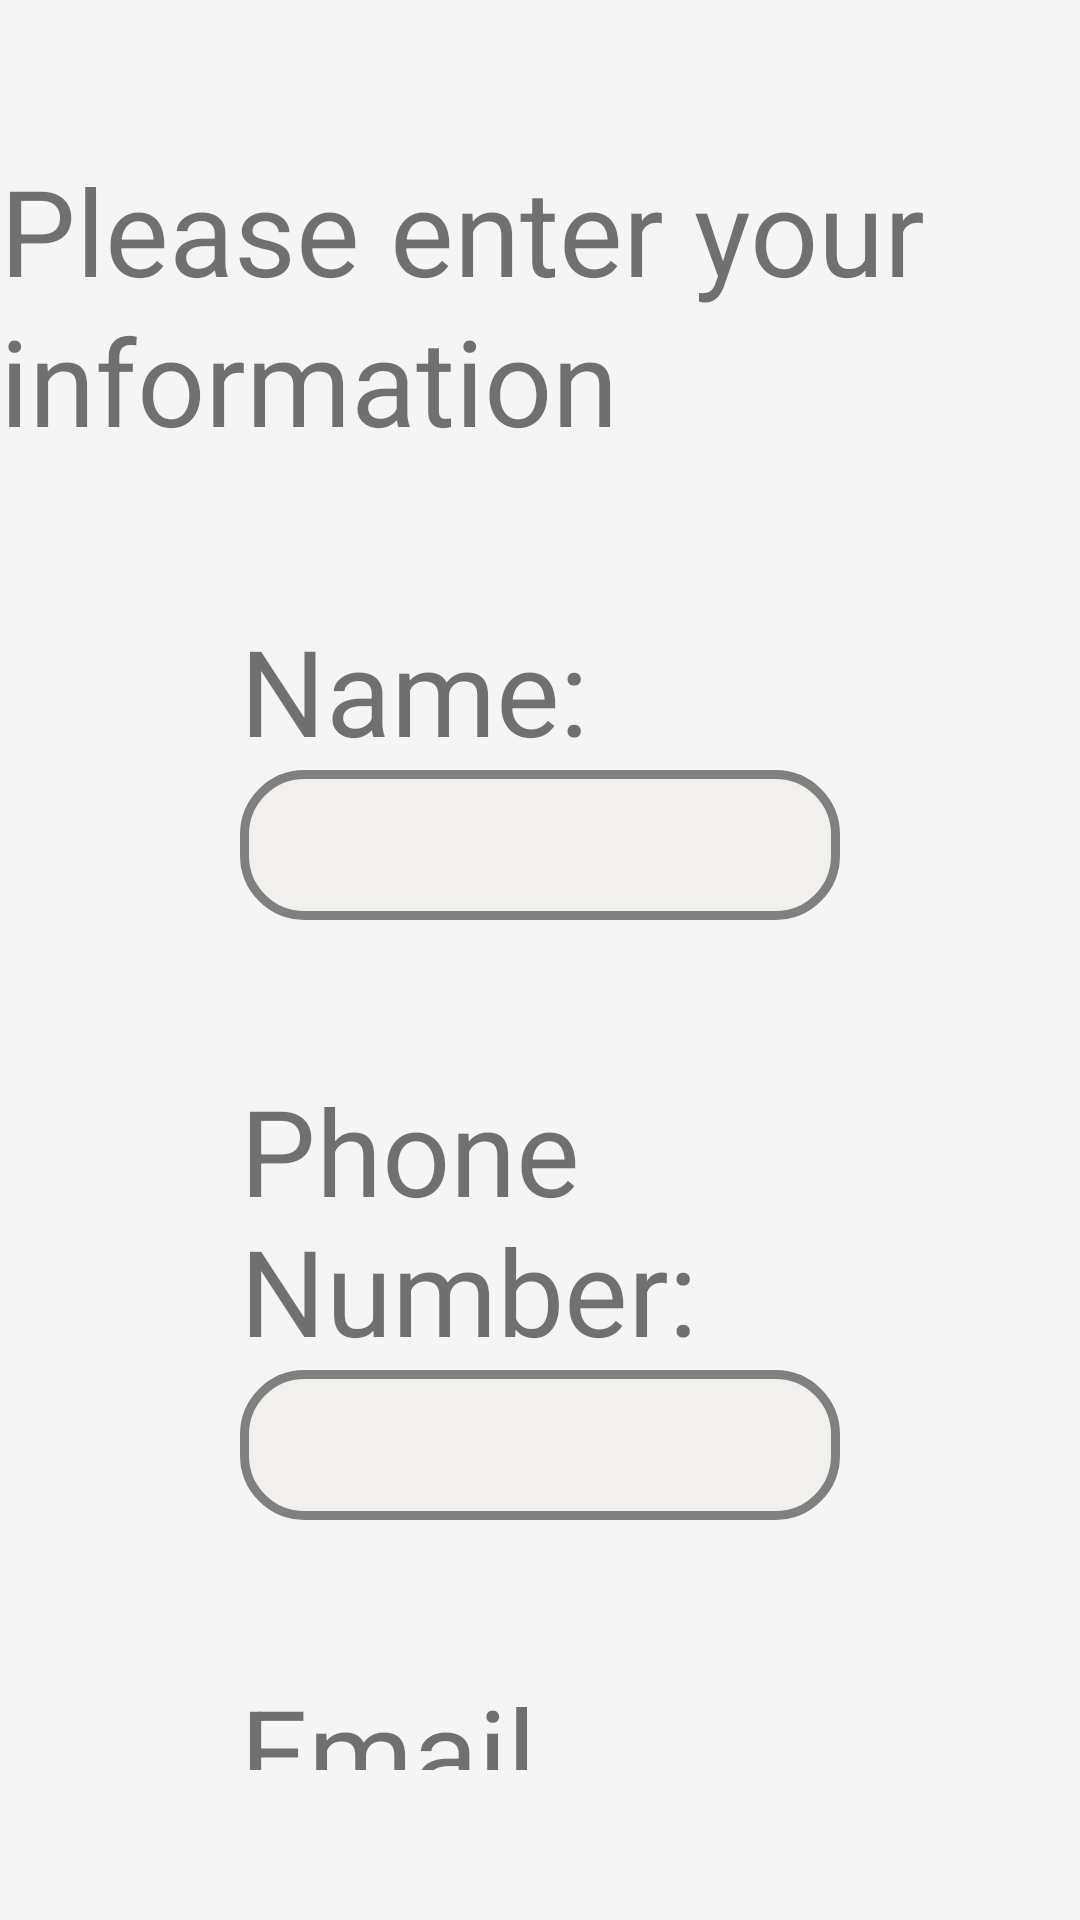

The Android layout XML behind this screen, and the referenced resources:
<!-- AndroidManifest.xml: application theme AppTheme -->
<!-- res/layout/activity_signup.xml -->
<?xml version="1.0" encoding="utf-8"?>
<LinearLayout xmlns:android="http://schemas.android.com/apk/res/android"
    android:orientation="vertical"
    android:layout_width="match_parent"
    android:layout_height="match_parent"
    android:background="@color/whitesmoke"
    >
    <TextView
        android:layout_width="wrap_content"
        android:layout_height="wrap_content"
        android:text="Please enter your information"
        android:textSize="40sp"
        android:lineHeight="50sp"
        android:layout_gravity="center_horizontal"
        android:layout_marginTop="50dp"
        />

    <LinearLayout
        android:layout_width="match_parent"
        android:layout_height="wrap_content"
        android:layout_margin="50dp"
        android:layout_marginBottom="0dp"
        android:orientation="vertical">
        <TextView
            android:layout_width="wrap_content"
            android:layout_height="wrap_content"
            android:text="Name:"
            android:textSize="40dp"
            android:layout_marginLeft="30dp"
            />
        <EditText
            android:layout_width="match_parent"
            android:layout_height="50dp"
            android:layout_marginLeft="30dp"
            android:layout_marginRight="30dp"
            android:paddingLeft="10dp"
            android:background="@drawable/shape_button"
            />
    </LinearLayout>

    <LinearLayout
        android:layout_width="match_parent"
        android:layout_height="wrap_content"
        android:layout_marginLeft="50dp"
        android:layout_marginRight="50dp"
        android:orientation="vertical">
        <TextView
            android:layout_width="wrap_content"
            android:layout_height="wrap_content"
            android:text="Phone Number:"
            android:textSize="40dp"
            android:layout_marginLeft="30dp"
            />
        <EditText
            android:layout_width="match_parent"
            android:layout_height="50dp"
            android:layout_marginLeft="30dp"
            android:layout_marginRight="30dp"
            android:paddingLeft="10dp"
            android:background="@drawable/shape_button"
            />
    </LinearLayout>

    <LinearLayout
        android:layout_width="match_parent"
        android:layout_height="wrap_content"
        android:layout_margin="50dp"
        android:layout_marginBottom="0dp"
        android:orientation="vertical">
        <TextView
            android:layout_width="wrap_content"
            android:layout_height="wrap_content"
            android:text="Email Address:"
            android:textSize="40dp"
            android:layout_marginLeft="30dp"
            />
        <EditText
            android:layout_width="match_parent"
            android:layout_height="50dp"
            android:layout_marginLeft="30dp"
            android:layout_marginRight="30dp"
            android:paddingLeft="10dp"
            android:background="@drawable/shape_button"
            />
    </LinearLayout>

    <LinearLayout
        android:layout_width="match_parent"
        android:layout_height="wrap_content"
        android:layout_marginLeft="50dp"
        android:layout_marginRight="50dp"
        android:orientation="vertical">
        <TextView
            android:layout_width="wrap_content"
            android:layout_height="wrap_content"
            android:text="Password:"
            android:textSize="40dp"
            android:layout_marginLeft="30dp"
            />
        <EditText
            android:layout_width="match_parent"
            android:layout_height="50dp"
            android:layout_marginLeft="30dp"
            android:layout_marginRight="30dp"
            android:paddingLeft="10dp"
            android:background="@drawable/shape_button"
            />
    </LinearLayout>


    <Button
        android:id="@+id/signup"
        android:layout_width="250dp"
        android:layout_height="wrap_content"
        android:layout_gravity="center_horizontal"
        android:textAllCaps="false"
        android:layout_marginTop="60dp"
        android:background="@drawable/shape_button"
        android:text="Sign Up"
        android:textSize="20sp" />


</LinearLayout>
<!-- resources referenced by this layout -->
<resources>
  <color name="whitesmoke">#f5f5f5</color>
  <!-- drawable shape_button (drawable) -->
  <?xml version="1.0" encoding="utf-8"?>
  <shape xmlns:android="http://schemas.android.com/apk/res/android"
      >
  
      <solid
          android:color="@color/backTheme"/>  按钮的背景颜色此时为透明
      <stroke
          android:width="3dp"
          android:color="@color/gray"/>  按钮边框的宽度和颜色
      <corners
          android:radius="20dp"/>  圆角的弧度
  </shape>
  <style name="AppTheme" parent="Theme.AppCompat.Light.DarkActionBar">
          
          <item name="colorPrimary">@color/back</item>
          <item name="colorPrimaryDark">@color/back</item>
          <item name="colorAccent">@color/white</item>
      </style>
  <color name="backTheme">#F1F0ED</color>
  <color name="gray">#808080</color>
  <color name="back">#262833</color>
  <color name="white">#ffffff</color>
</resources>
